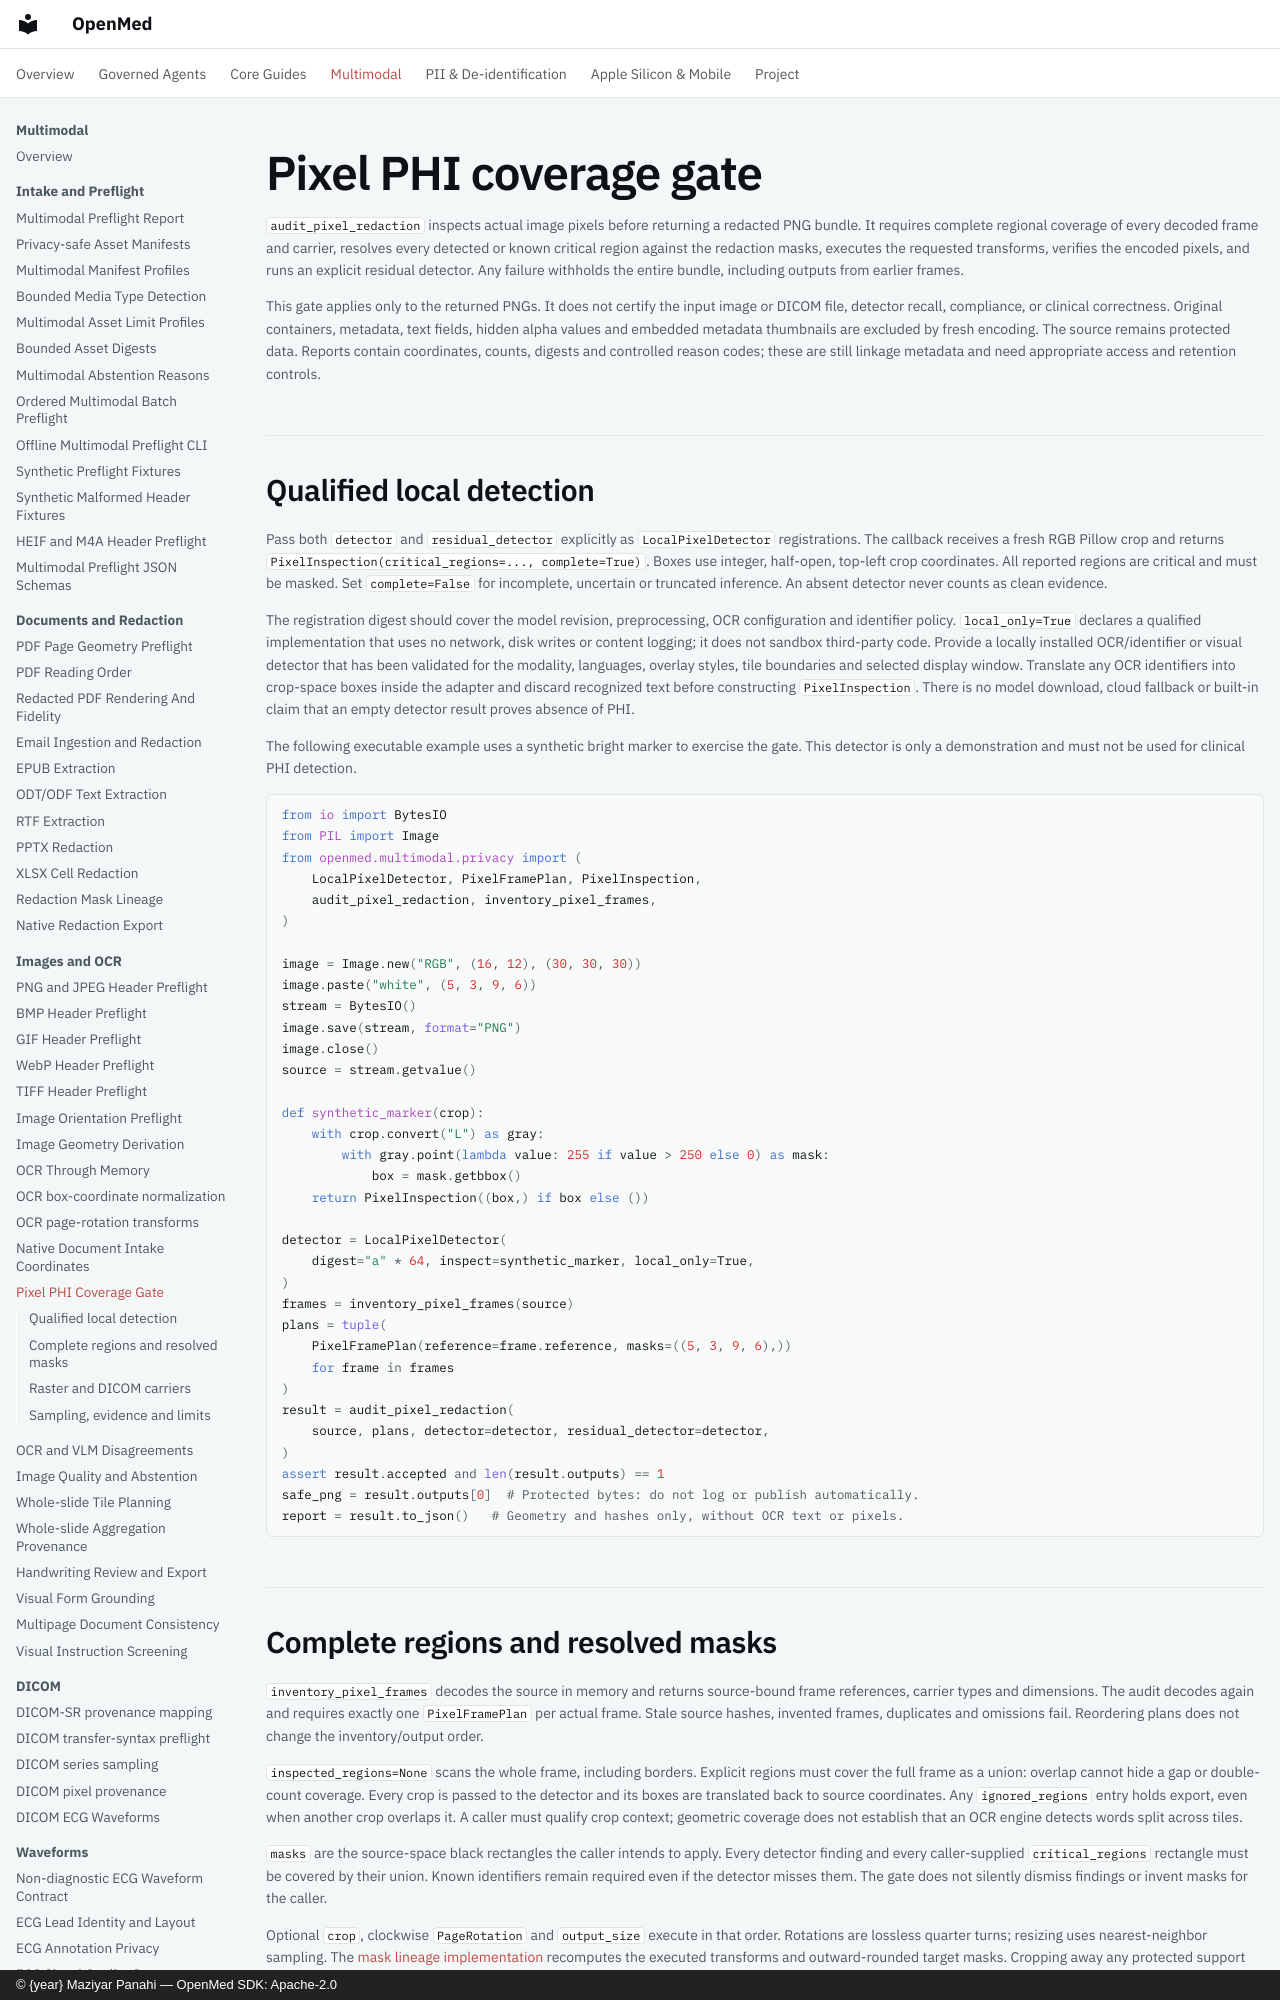

repository: maziyarpanahi/openmed · page: multimodal/pixel-phi-coverage/index.html · generator: mkdocs · copyright: © {year} Maziyar Panahi — OpenMed SDK: Apache-2.0

# Pixel PHI coverage gate

`audit_pixel_redaction` inspects actual image pixels before returning a redacted PNG bundle. It requires complete regional coverage of every decoded frame and carrier, resolves every detected or known critical region against the redaction masks, executes the requested transforms, verifies the encoded pixels, and runs an explicit residual detector. Any failure withholds the entire bundle, including outputs from earlier frames.

This gate applies only to the returned PNGs. It does not certify the input image or DICOM file, detector recall, compliance, or clinical correctness. Original containers, metadata, text fields, hidden alpha values and embedded metadata thumbnails are excluded by fresh encoding. The source remains protected data. Reports contain coordinates, counts, digests and controlled reason codes; these are still linkage metadata and need appropriate access and retention controls.

## Qualified local detection

Pass both `detector` and `residual_detector` explicitly as `LocalPixelDetector` registrations. The callback receives a fresh RGB Pillow crop and returns `PixelInspection(critical_regions=..., complete=True)`. Boxes use integer, half-open, top-left crop coordinates. All reported regions are critical and must be masked. Set `complete=False` for incomplete, uncertain or truncated inference. An absent detector never counts as clean evidence.

The registration digest should cover the model revision, preprocessing, OCR configuration and identifier policy. `local_only=True` declares a qualified implementation that uses no network, disk writes or content logging; it does not sandbox third-party code. Provide a locally installed OCR/identifier or visual detector that has been validated for the modality, languages, overlay styles, tile boundaries and selected display window. Translate any OCR identifiers into crop-space boxes inside the adapter and discard recognized text before constructing `PixelInspection`. There is no model download, cloud fallback or built-in claim that an empty detector result proves absence of PHI.

The following executable example uses a synthetic bright marker to exercise the gate. This detector is only a demonstration and must not be used for clinical PHI detection.

```python
from io import BytesIO
from PIL import Image
from openmed.multimodal.privacy import (
    LocalPixelDetector, PixelFramePlan, PixelInspection,
    audit_pixel_redaction, inventory_pixel_frames,
)

image = Image.new("RGB", (16, 12), (30, 30, 30))
image.paste("white", (5, 3, 9, 6))
stream = BytesIO()
image.save(stream, format="PNG")
image.close()
source = stream.getvalue()

def synthetic_marker(crop):
    with crop.convert("L") as gray:
        with gray.point(lambda value: 255 if value > 250 else 0) as mask:
            box = mask.getbbox()
    return PixelInspection((box,) if box else ())

detector = LocalPixelDetector(
    digest="a" * 64, inspect=synthetic_marker, local_only=True,
)
frames = inventory_pixel_frames(source)
plans = tuple(
    PixelFramePlan(reference=frame.reference, masks=((5, 3, 9, 6),))
    for frame in frames
)
result = audit_pixel_redaction(
    source, plans, detector=detector, residual_detector=detector,
)
assert result.accepted and len(result.outputs) == 1
safe_png = result.outputs[0]  # Protected bytes: do not log or publish automatically.
report = result.to_json()   # Geometry and hashes only, without OCR text or pixels.
```
